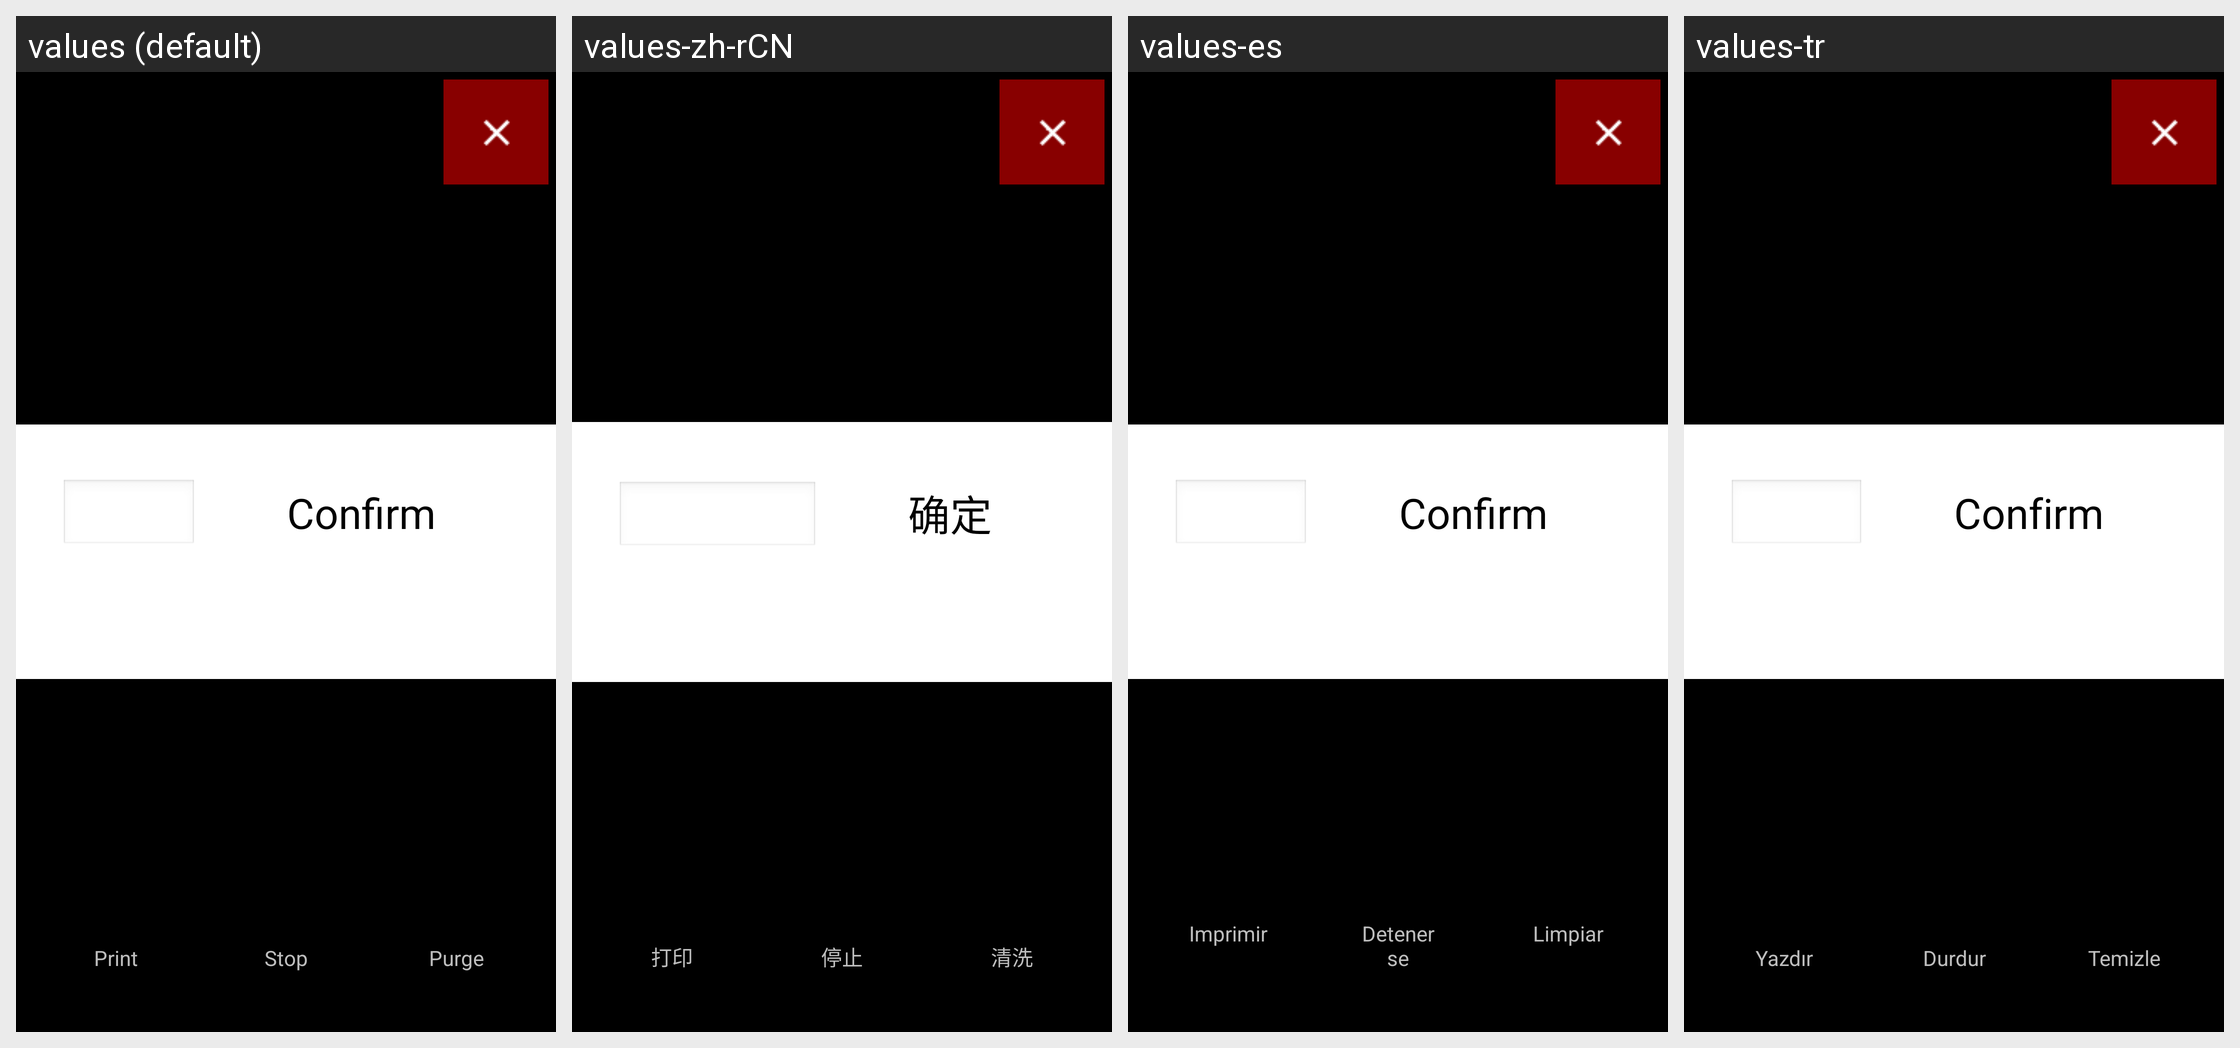

Strings drawn on this Android screen and how each of the app's shown locales translates them:
Android screen res/layout/baoqiao_content.xml rendered under 4 locales, left to right: values (default), values-zh-rCN, values-es, values-tr. Device: Nexus 5 (rendered at 1080×1920; each locale shown at half size, 540×960, under a caption strip naming it); theme android:Theme.NoTitleBar.Fullscreen.
Other locales in the repository, not shown: values-ar, values-cs-rCZ, values-de, values-en-rSG, values-fr, values-it, values-it-rIT, values-ja, values-ko, values-pl, values-pt-rBR, values-pt-rPT, values-ru-rRU, values-uk, values-zh-rTW.
Strings drawn on this screen, with the default value and each locale's value (text and hints the layout hard-codes, and strings that could not be matched under every locale, appear in the picture but are not listed):

str_confirm
  values: Confirm
  values-zh-rCN: 确定
  values-es: Confirm  [not translated; the default value is used]
  values-tr: Confirm  [not translated; the default value is used]

str_btn_print
  values: Print
  values-zh-rCN: 打印
  values-es: Imprimir
  values-tr: Yazdır

str_btn_stop
  values: Stop
  values-zh-rCN: 停止
  values-es: Detenerse
  values-tr: Durdur

str_btn_clean
  values: Purge
  values-zh-rCN: 清洗
  values-es: Limpiar
  values-tr: Temizle
